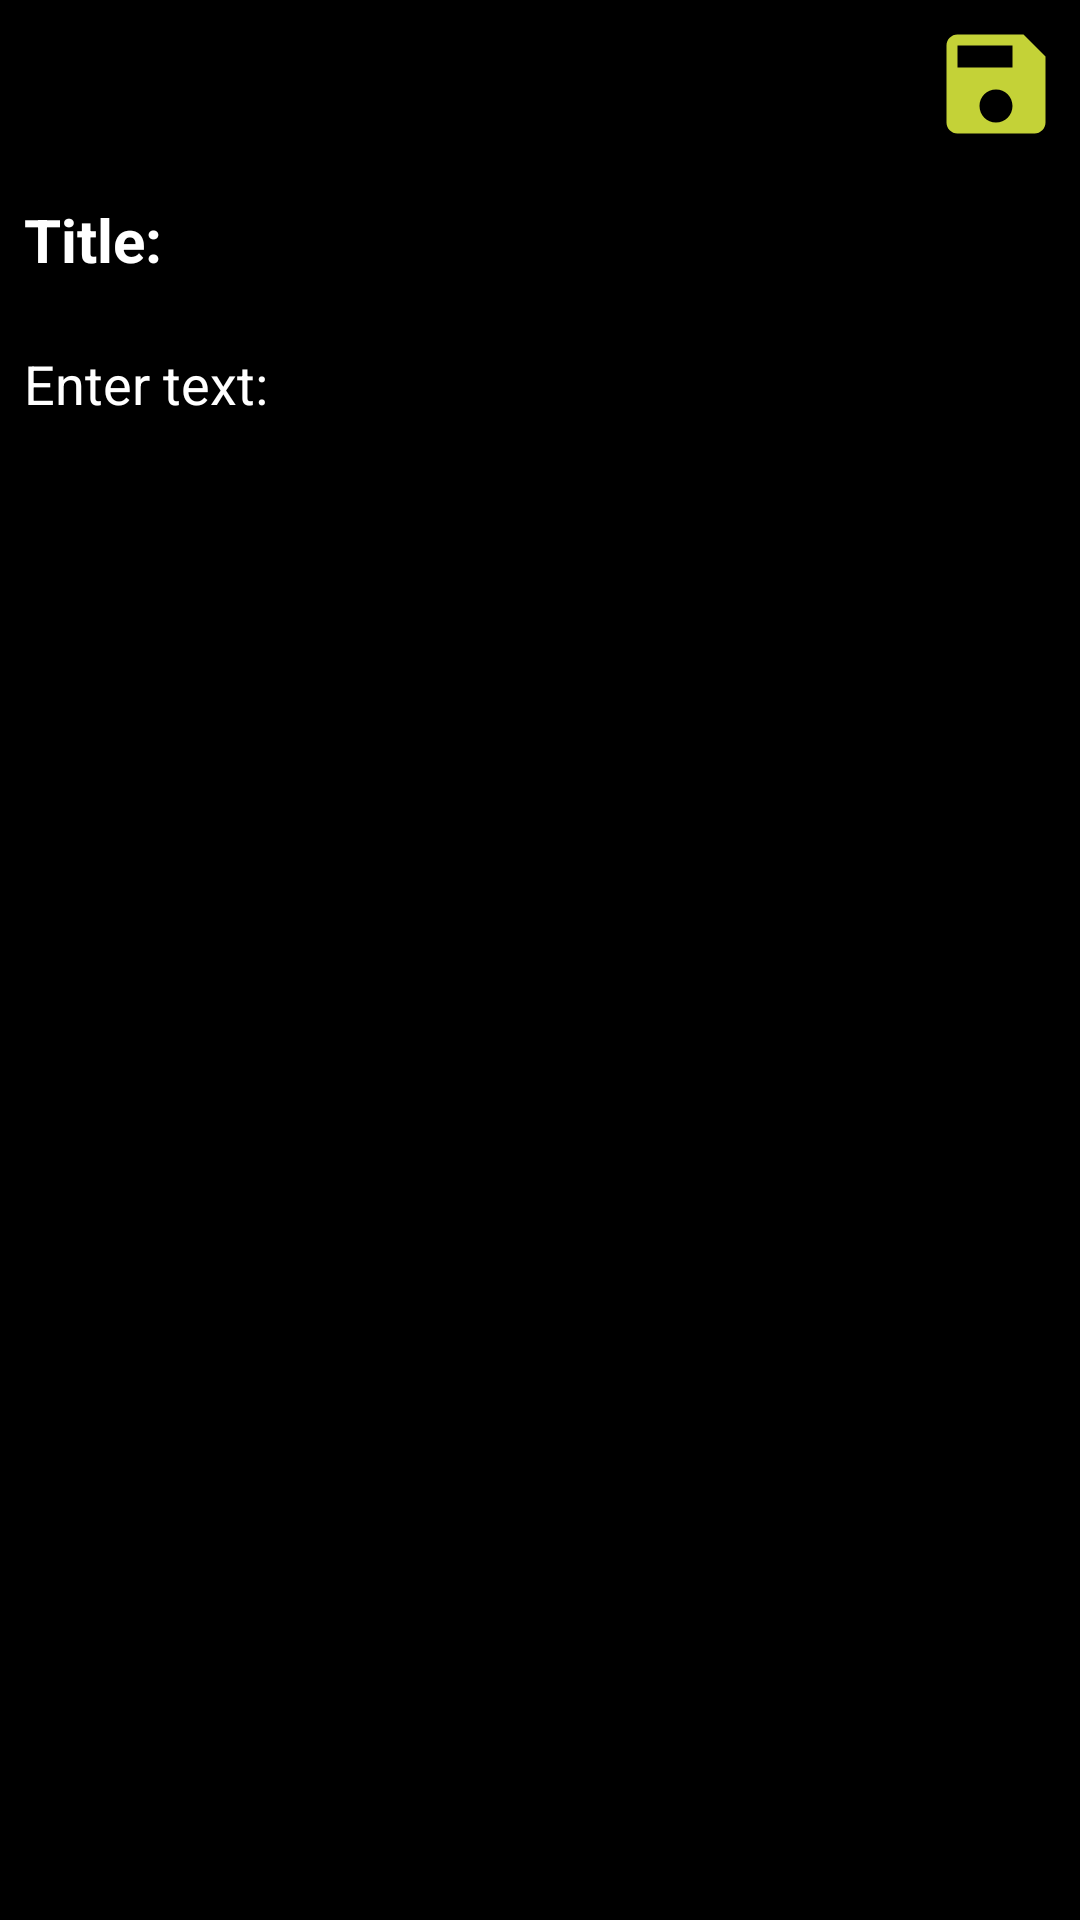

Here is an Android app screen rendered from its layout file. Give the layout XML and the strings, colors and styles it references.
<!-- AndroidManifest.xml: application theme Theme.Notes -->
<!-- res/layout/activity_notes_takeractivity.xml -->
<?xml version="1.0" encoding="utf-8"?>
<LinearLayout
    xmlns:android="http://schemas.android.com/apk/res/android"
    xmlns:app="http://schemas.android.com/apk/res-auto"
    xmlns:tools="http://schemas.android.com/tools"
    android:layout_width="match_parent"
    android:layout_height="match_parent"
    android:background="@color/black"
    android:orientation="vertical"
    tools:context=".NotesTakeractivity">
    <androidx.appcompat.widget.Toolbar
        android:id="@+id/toolbar_notes"
        app:title="@string/app_name"
        app:titleTextColor="@color/white"
        android:layout_width="match_parent"
        android:layout_height="?attr/actionBarSize">
        <RelativeLayout
            android:layout_width="match_parent"
            android:layout_height="wrap_content">
        <ImageView
            android:id="@+id/imageView_save"
            android:layout_alignParentEnd="true"
            android:src="@drawable/ic_save"
            android:padding="6dp"
            android:background="@android:color/transparent"
            android:layout_width="?attr/actionBarSize"
            android:layout_height="?attr/actionBarSize"
            tools:ignore="ContentDescription" />
        </RelativeLayout>
    </androidx.appcompat.widget.Toolbar>

    <EditText
        android:id="@+id/editText_title"
        android:layout_width="match_parent"
        android:layout_height="wrap_content"
        android:hint="@string/notestaker"
        android:minHeight="48dp"
        android:padding="8dp"
        android:singleLine="true"
        android:textColor="@color/white"
        android:textColorHint="@color/white"
        android:textSize="20sp"
        android:textStyle="bold"
        tools:ignore="Autofill" />

    <EditText
        android:id="@+id/editText_notes"
        android:layout_width="match_parent"
        android:layout_height="wrap_content"
        android:hint="@string/enter_text"
        android:minHeight="48dp"
        android:padding="8dp"
        android:textColor="@color/white"
        android:textColorHint="@color/white"
        android:textSize="18sp"

        android:textStyle="normal"
        tools:ignore="Autofill" />


    

</LinearLayout>
<!-- resources referenced by this layout -->
<resources>
  <color name="black">#FF000000</color>
  <color name="white">#FFFFFFFF</color>
  <!-- drawable ic_save (drawable) -->
  <vector android:alpha="0.96" android:height="24dp"
      android:tint="#CDDC39" android:viewportHeight="24"
      android:viewportWidth="24" android:width="24dp" xmlns:android="http://schemas.android.com/apk/res/android">
      <path android:fillColor="@android:color/white" android:pathData="M17,3L5,3c-1.11,0 -2,0.9 -2,2v14c0,1.1 0.89,2 2,2h14c1.1,0 2,-0.9 2,-2L21,7l-4,-4zM12,19c-1.66,0 -3,-1.34 -3,-3s1.34,-3 3,-3 3,1.34 3,3 -1.34,3 -3,3zM15,9L5,9L5,5h10v4z"/>
  </vector>
  <string name="app_name">Qaydnoma</string>
  <string name="enter_text">Enter text:</string>
  <string name="notestaker">Title:</string>
  <style name="Theme.Notes" parent="Theme.MaterialComponents.DayNight.DarkActionBar">
          
          <item name="colorPrimary">@color/purple_500</item>
          <item name="colorPrimaryVariant">@color/purple_700</item>
          <item name="colorOnPrimary">@color/white</item>
          
          <item name="colorSecondary">@color/teal_200</item>
          <item name="colorSecondaryVariant">@color/teal_700</item>
          <item name="colorOnSecondary">@color/black</item>
          
          <item name="android:statusBarColor">?attr/colorPrimaryVariant</item>
          
      </style>
  <color name="purple_500">#FF6200EE</color>
  <color name="purple_700">#FF3700B3</color>
  <color name="teal_200">#FF03DAC5</color>
  <color name="teal_700">#FF018786</color>
</resources>
